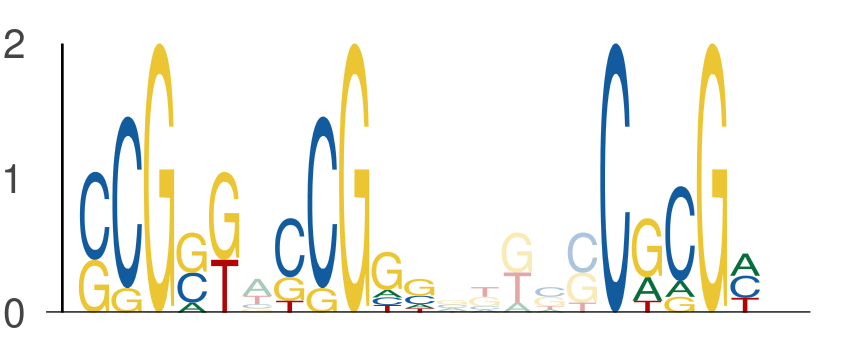

Data behind this chart, as committed beside it:
seq_index, start_position, end_position, is_reversed_complement
5477, 46, 51, 0
5477, 52, 57, 0
5477, 62, 67, 0
7306, 45, 50, 0
7306, 51, 56, 0
7306, 61, 66, 0
6318, 43, 48, 0
6318, 49, 54, 0
6318, 59, 64, 0
4905, 37, 42, 0
4905, 43, 48, 0
4905, 53, 58, 0
6819, 31, 36, 0
6819, 37, 42, 0
6819, 47, 52, 0
1769, 21, 26, 0
1769, 27, 32, 0
1769, 37, 42, 0
6626, 14, 19, 0
6626, 20, 25, 0
6626, 30, 35, 0
7881, 31, 36, 0
7881, 37, 42, 0
7881, 47, 52, 0
